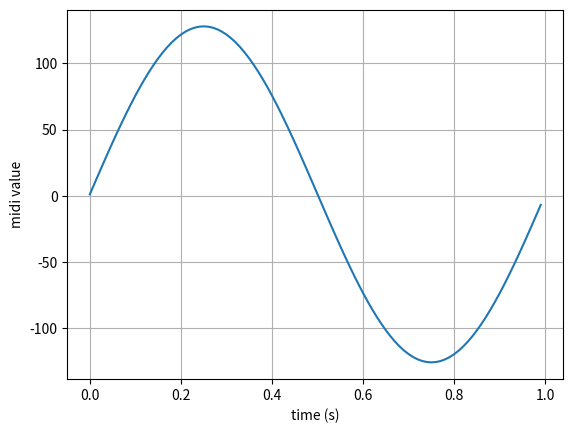

The script that saved this image:
import matplotlib
import matplotlib.pyplot as plt
import numpy as np

t = np.arange(0.0, 1.0, 0.01)
s = 1 + np.sin(2 * np.pi * t) * 127

fig, ax = plt.subplots()
ax.plot(t, s)

ax.set(xlabel='time (s)', ylabel='midi value')
ax.grid()

#fig.savefig("test.png")
plt.show()

def ReadUnityData(dataFilePath):
    pass
